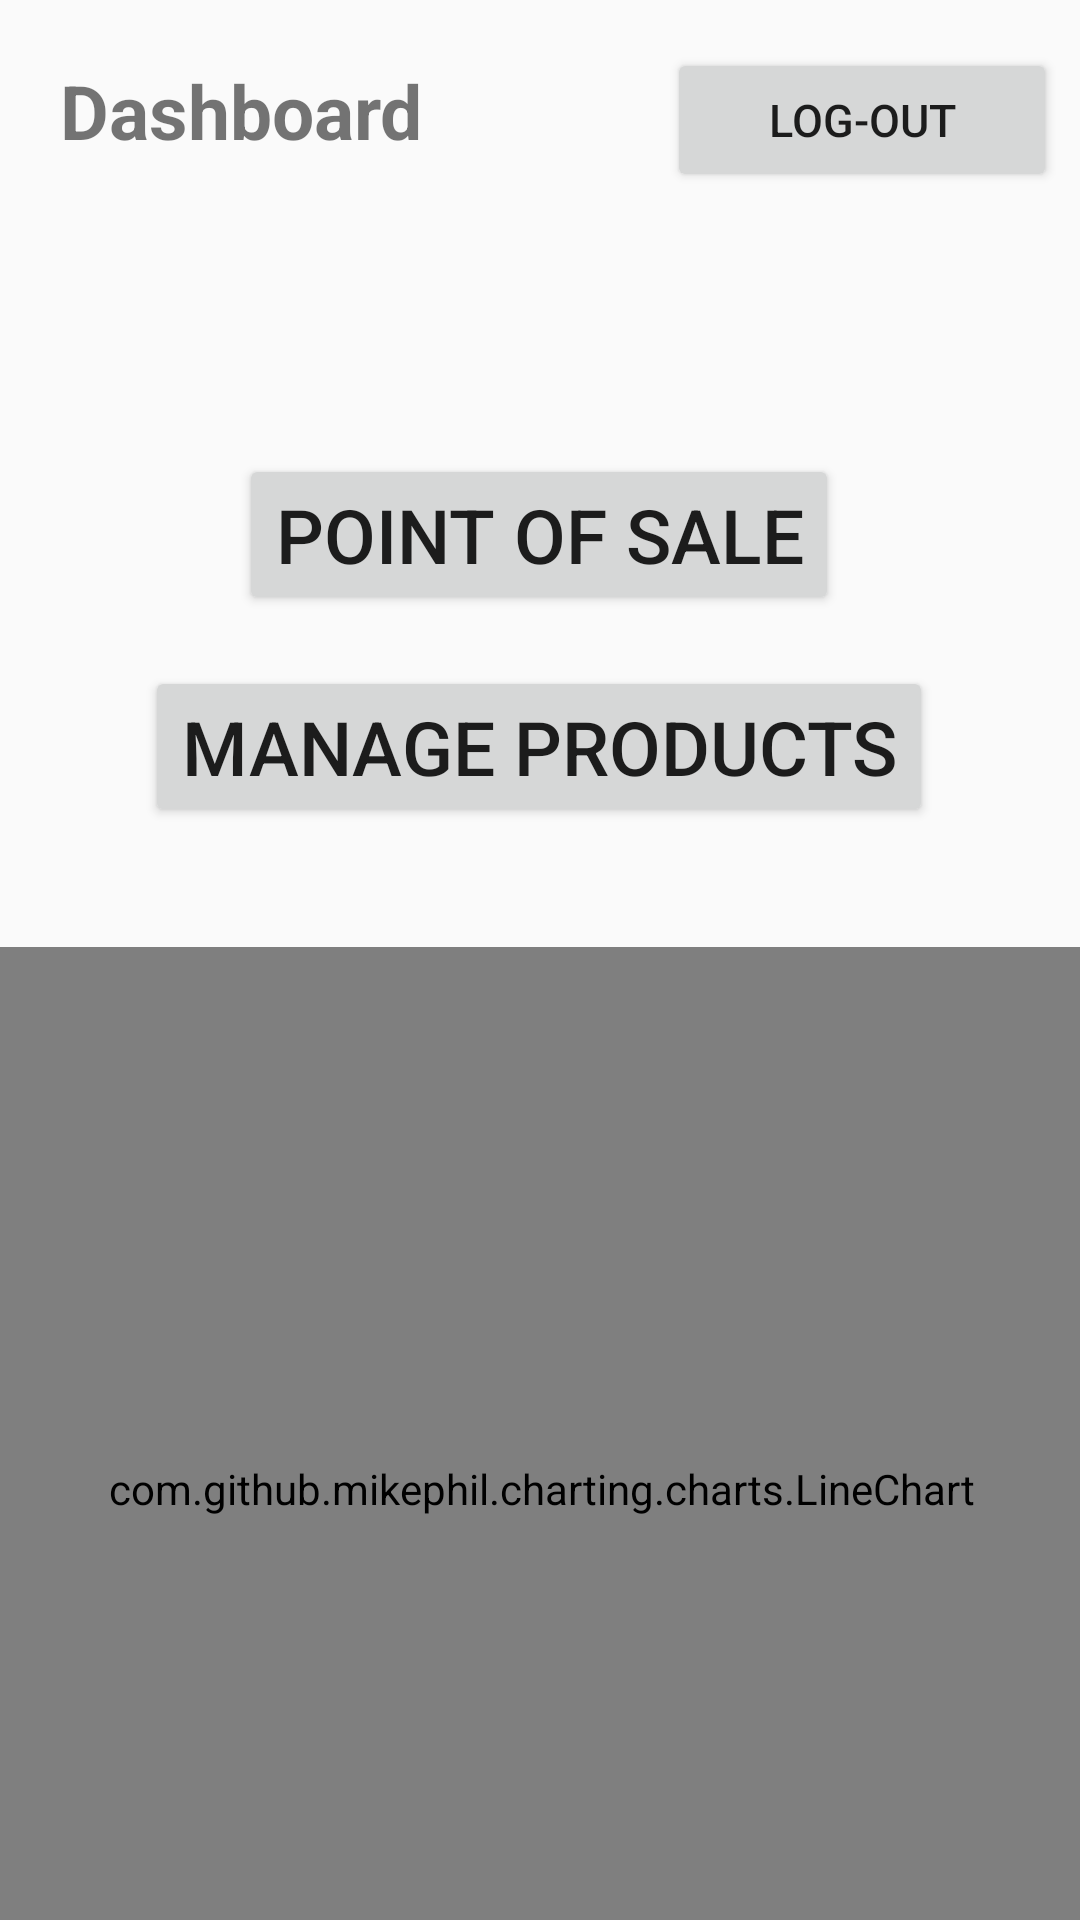

The Android layout XML behind this screen, and the referenced resources:
<!-- AndroidManifest.xml: application theme Theme.Design.Light. -->
<!-- res/layout/activity_main.xml -->
<?xml version="1.0" encoding="utf-8"?>
<androidx.constraintlayout.widget.ConstraintLayout xmlns:android="http://schemas.android.com/apk/res/android"
    xmlns:app="http://schemas.android.com/apk/res-auto"
    xmlns:tools="http://schemas.android.com/tools"
    android:layout_width="match_parent"
    android:layout_height="match_parent"
    tools:context=".MainActivity">

    <TextView
        android:id="@+id/Label"
        android:layout_width="wrap_content"
        android:layout_height="wrap_content"
        android:padding="20dp"
        android:text="@string/dashboard"
        android:textSize="25sp"
        android:textStyle="bold"
        app:layout_constraintBottom_toBottomOf="parent"
        app:layout_constraintEnd_toEndOf="parent"
        app:layout_constraintHorizontal_bias="0.0"
        app:layout_constraintStart_toStartOf="parent"
        app:layout_constraintTop_toTopOf="parent"
        app:layout_constraintVertical_bias="0.0" />

    <Button
        android:id="@+id/posBtn"
        android:layout_width="wrap_content"
        android:layout_height="wrap_content"
        android:layout_marginTop="4dp"
        android:text="@string/point_of_sale"
        android:textSize="25sp"
        app:layout_constraintBottom_toBottomOf="parent"
        app:layout_constraintEnd_toEndOf="parent"
        app:layout_constraintHorizontal_bias="0.497"
        app:layout_constraintStart_toStartOf="parent"
        app:layout_constraintTop_toBottomOf="@+id/Label"
        app:layout_constraintVertical_bias="0.145" />

    <Button
        android:id="@+id/productsBtn"
        android:layout_width="wrap_content"
        android:layout_height="wrap_content"
        android:text="@string/manage_products"
        android:textSize="25sp"
        app:layout_constraintBottom_toBottomOf="parent"
        app:layout_constraintEnd_toEndOf="parent"
        app:layout_constraintHorizontal_bias="0.498"
        app:layout_constraintStart_toStartOf="parent"
        app:layout_constraintTop_toBottomOf="@+id/posBtn"
        app:layout_constraintVertical_bias="0.045" />

    <Button
        android:id="@+id/logoutBtn"
        android:layout_width="130dp"
        android:layout_height="48dp"
        android:layout_marginTop="16dp"
        android:text="@string/log_out"
        android:textSize="15sp"
        app:layout_constraintEnd_toEndOf="parent"
        app:layout_constraintHorizontal_bias="0.888"
        app:layout_constraintStart_toEndOf="@+id/Label"
        app:layout_constraintTop_toTopOf="parent"
        tools:ignore="TextSizeCheck" />

    <com.github.mikephil.charting.charts.LineChart
        android:id="@+id/lineChart"
        android:layout_width="378dp"
        android:layout_height="361dp"
        android:layout_marginStart="30dp"
        android:layout_marginTop="40dp"
        android:layout_marginEnd="30dp"
        app:layout_constraintEnd_toEndOf="parent"
        app:layout_constraintStart_toStartOf="parent"
        app:layout_constraintTop_toBottomOf="@+id/productsBtn" />

    <Spinner
        android:id="@+id/periodSpinner"
        android:layout_width="wrap_content"
        android:layout_height="50dp"
        android:layout_marginStart="100dp"
        android:layout_marginTop="16dp"
        android:spinnerMode="dropdown"
        app:layout_constraintStart_toStartOf="parent"
        app:layout_constraintTop_toBottomOf="@+id/lineChart" />

    <TextView
        android:id="@+id/weekLbl"
        android:layout_width="wrap_content"
        android:layout_height="wrap_content"
        android:layout_marginStart="28dp"
        android:layout_marginTop="24dp"
        android:text="@string/days"
        android:textSize="25sp"
        app:layout_constraintStart_toStartOf="parent"
        app:layout_constraintTop_toBottomOf="@+id/lineChart" />

</androidx.constraintlayout.widget.ConstraintLayout>
<!-- resources referenced by this layout -->
<resources>
  <string name="dashboard">Dashboard</string>
  <string name="days">Days</string>
  <string name="log_out">Log-Out</string>
  <string name="manage_products">Manage Products</string>
  <string name="point_of_sale">Point of Sale</string>
  <style name="Theme.Design.Light." parent="Base.Theme.SariSariStorePOS" />
  <style name="Base.Theme.SariSariStorePOS" parent="Theme.AppCompat.Light.NoActionBar">
          
          
  
          
      </style>
</resources>
